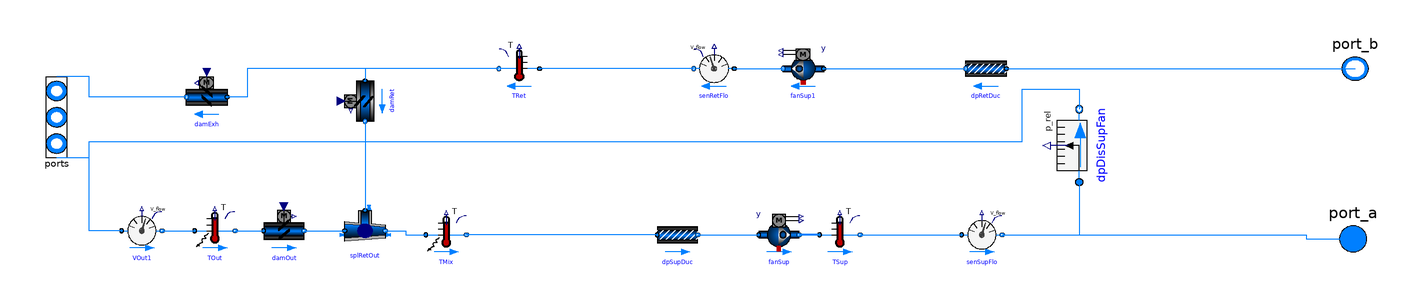

This picture is the connection diagram that the Modelica source below describes through its graphical annotations.

partial model PartialAhu
replaceable package MediumA = Modelica.Media.Interfaces.PartialMedium
"Medium model" annotation (choicesAllMatching=true);

  constant Integer numZon(min=2)=2 "Total number of served VAV boxes";

  parameter Modelica.Units.SI.Volume VRoo[numZon] "Room volume per zone";
  parameter Modelica.Units.SI.Area AFlo[numZon] "Floor area per zone";

  final parameter Modelica.Units.SI.Area ATot=sum(AFlo)
"Total floor area for all zone";

  constant Real conv=1.2/3600 "Conversion factor for nominal mass flow rate";

  parameter Modelica.Units.SI.HeatFlowRate QHeaAHU_flow_nominal(min=0)=
    mHeaAir_flow_nominal*Buildings.Utilities.Psychrometrics.Constants.cpAir*(
    THeaAirSup_nominal - THeaAirMix_nominal)
"Nominal heating heat flow rate of air handler unit coil";

  parameter Modelica.Units.SI.HeatFlowRate QCooAHU_flow_nominal(max=0) = 1.3*
    mCooAir_flow_nominal*Buildings.Utilities.Psychrometrics.Constants.cpAir*(
    TCooAirSup_nominal - TCooAirMix_nominal)
"Nominal total cooling heat flow rate of air handler unit coil (negative number)";

  parameter Modelica.Units.SI.MassFlowRate mCooVAV_flow_nominal[numZon]
"Design mass flow rate per zone for cooling"
annotation (Dialog(group="Nominal mass flow rate"));

  parameter Modelica.Units.SI.MassFlowRate mHeaVAV_flow_nominal[numZon]=0.3*
      mCooVAV_flow_nominal
"Design mass flow rate per zone for heating"
annotation (Dialog(group="Nominal mass flow rate"));

  parameter Modelica.Units.SI.MassFlowRate mAir_flow_nominal=
      0.01
"Nominal mass flow rate for fan"
annotation (Dialog(group="Nominal mass flow rate"));
  parameter Modelica.Units.SI.MassFlowRate mCooAir_flow_nominal=0.7*sum(
      mCooVAV_flow_nominal)
"Nominal mass flow rate for fan"
annotation (Dialog(group="Nominal mass flow rate"));
  parameter Modelica.Units.SI.MassFlowRate mHeaAir_flow_nominal=0.7*sum(
      mHeaVAV_flow_nominal)
"Nominal mass flow rate for fan"
annotation (Dialog(group="Nominal mass flow rate"));

  parameter Modelica.Units.SI.MassFlowRate mHeaWat_flow_nominal=
  QHeaAHU_flow_nominal/Buildings.Utilities.Psychrometrics.Constants.cpWatLiq/10
"Nominal water mass flow rate for heating coil in AHU"
annotation (Dialog(group="Nominal mass flow rate"));
  parameter Modelica.Units.SI.MassFlowRate mCooWat_flow_nominal=
  QCooAHU_flow_nominal/Buildings.Utilities.Psychrometrics.Constants.cpWatLiq/(-6)
"Nominal water mass flow rate for cooling coil"
annotation (Dialog(group="Nominal mass flow rate"));

  parameter Real ratOAFlo_A(final unit="m3/(s.m2)") = 0.3e-3
"Outdoor airflow rate required per unit area";
  parameter Real ratOAFlo_P=2.5e-3
"Outdoor airflow rate required per person";
  parameter Real ratP_A=5e-2
"Occupant density";
  parameter Real effZ(final unit="1") = 0.8
"Zone air distribution effectiveness (limiting value)";
  parameter Real divP(final unit="1") = 0.7
"Occupant diversity ratio";

  parameter Modelica.Units.SI.VolumeFlowRate VZonOA_flow_nominal[numZon]=
                                                                     (
  ratOAFlo_P*ratP_A + ratOAFlo_A)*AFlo/effZ
"Zone outdoor air flow rate of each VAV box";

  parameter Modelica.Units.SI.VolumeFlowRate Vou_flow_nominal=
                                                          (divP*ratOAFlo_P*
  ratP_A + ratOAFlo_A)*sum(AFlo) "System uncorrected outdoor air flow rate";
  parameter Real effVen(final unit="1") = if divP < 0.6 then
0.88 * divP + 0.22 else 0.75
"System ventilation efficiency";
  parameter Modelica.Units.SI.VolumeFlowRate Vot_flow_nominal=Vou_flow_nominal/
  effVen "System design outdoor air flow rate";

  parameter Modelica.Units.SI.Temperature THeaOn=293.15
"Heating setpoint during on"
annotation (Dialog(group="Room temperature setpoints"));
  parameter Modelica.Units.SI.Temperature THeaOff=285.15
"Heating setpoint during off"
annotation (Dialog(group="Room temperature setpoints"));
  parameter Modelica.Units.SI.Temperature TCooOn=297.15
"Cooling setpoint during on"
annotation (Dialog(group="Room temperature setpoints"));
  parameter Modelica.Units.SI.Temperature TCooOff=303.15
"Cooling setpoint during off"
annotation (Dialog(group="Room temperature setpoints"));
  parameter Modelica.Units.SI.PressureDifference dpBuiStaSet(min=0) = 12
"Building static pressure";
  parameter Real yFanMin=0.1 "Minimum fan speed";

  parameter Modelica.Units.SI.Temperature TCooAirMix_nominal(displayUnit="degC")=
       303.15
"Mixed air temperature during cooling nominal conditions (used to size cooling coil)"
annotation (Dialog(group="Air handler unit nominal temperatures and humidity"));
  parameter Modelica.Units.SI.Temperature TCooAirSup_nominal(displayUnit="degC")=
       285.15
"Supply air temperature during cooling nominal conditions (used to size cooling coil)"
annotation (Dialog(group="Air handler unit nominal temperatures and humidity"));
  parameter Modelica.Units.SI.MassFraction wCooAirMix_nominal=0.017
"Humidity ratio of mixed air at a nominal conditions used to size cooling coil (in kg/kg dry total)"
annotation (Dialog(group="Air handler unit nominal temperatures and humidity"));
  parameter Modelica.Units.SI.Temperature TCooWatInl_nominal(displayUnit="degC")=
       279.15
"Cooling coil nominal inlet water temperature"
annotation (Dialog(group="Air handler unit nominal temperatures and humidity"));

  parameter Modelica.Units.SI.Temperature THeaAirMix_nominal(displayUnit="degC")=
       277.15
"Mixed air temperature during heating nominal conditions (used to size heating coil)"
annotation (Dialog(group="Air handler unit nominal temperatures and humidity"));
  parameter Modelica.Units.SI.Temperature THeaAirSup_nominal(displayUnit="degC")=
       285.15
"Supply air temperature during heating nominal conditions (used to size heating coil)"
annotation (Dialog(group="Air handler unit nominal temperatures and humidity"));
  parameter Modelica.Units.SI.Temperature THeaWatInl_nominal(displayUnit="degC")
"Reheat coil nominal inlet water temperature"
annotation (Dialog(group="Air handler unit nominal temperatures and humidity"));

  parameter Boolean allowFlowReversal=false
"= false to simplify equations, assuming, but not enforcing, no flow reversal"
annotation (Evaluate=true);

  Buildings.Fluid.Movers.Preconfigured.SpeedControlled_y fanSup(
  redeclare package Medium = MediumA,
  m_flow_nominal=mAir_flow_nominal,
  dp_nominal=780 + 10 + dpBuiStaSet,
  energyDynamics=Modelica.Fluid.Types.Dynamics.FixedInitial)
                                                           "Supply air fan"
annotation (Placement(transformation(extent={{246,-82},{266,-62}})));
  Buildings.Fluid.Sensors.VolumeFlowRate senSupFlo(redeclare package Medium =
             MediumA, m_flow_nominal=mAir_flow_nominal)
"Sensor for supply fan flow rate"
annotation (Placement(transformation(extent={{346,-82},{366,-62}})));
  Buildings.Fluid.Sensors.TemperatureTwoPort TSup(
  redeclare package Medium = MediumA,
  m_flow_nominal=mAir_flow_nominal,
  allowFlowReversal=allowFlowReversal)
annotation (Placement(transformation(extent={{276,-82},{296,-62}})));
  Buildings.Fluid.Sensors.TemperatureTwoPort TMix(
  redeclare package Medium = MediumA,
  m_flow_nominal=mAir_flow_nominal,
  allowFlowReversal=allowFlowReversal,
  transferHeat=true) "Mixed air temperature sensor"
annotation (Placement(transformation(extent={{82,-82},{102,-62}})));
  Buildings.Fluid.Sensors.VolumeFlowRate VOut1(redeclare package Medium =
      MediumA, m_flow_nominal=mAir_flow_nominal)
"Outside air volume flow rate"
annotation (Placement(transformation(extent={{-68,-80},{-48,-60}})));
  Buildings.Fluid.Actuators.Dampers.Exponential
                                  damRet(
  redeclare package Medium = MediumA,
  m_flow_nominal=mAir_flow_nominal,
  from_dp=false,
  riseTime=15,
  dpDamper_nominal=5,
  dpFixed_nominal=5)
                   "Return air damper" annotation (Placement(transformation(
    origin={52,-6},
    extent={{10,-10},{-10,10}},
    rotation=90)));
  Buildings.Fluid.Actuators.Dampers.Exponential
                                  damOut(
  redeclare package Medium = MediumA,
  m_flow_nominal=mAir_flow_nominal,
  from_dp=false,
  riseTime=15,
  dpDamper_nominal=5,
  dpFixed_nominal=5)
                   "Outdoor air damper"
annotation (Placement(transformation(extent={{2,-80},{22,-60}})));
  Buildings.Fluid.FixedResistances.PressureDrop
                                  dpSupDuc(
  m_flow_nominal=mAir_flow_nominal,
  redeclare package Medium = MediumA,
  allowFlowReversal=allowFlowReversal,
  dp_nominal=200 + 200 + 100 + 40)
                                 "Pressure drop for supply duct"
annotation (Placement(transformation(extent={{196,-82},{216,-62}})));
  Buildings.Fluid.FixedResistances.Junction
                              splRetOut(
  redeclare package Medium = MediumA,
  tau=15,
  m_flow_nominal=mAir_flow_nominal*{1,1,1},
  energyDynamics=Modelica.Fluid.Types.Dynamics.FixedInitial,
  dp_nominal(each displayUnit="Pa") = {0,0,0},
  portFlowDirection_1=if allowFlowReversal then Modelica.Fluid.Types.PortFlowDirection.Bidirectional
       else Modelica.Fluid.Types.PortFlowDirection.Entering,
  portFlowDirection_2=if allowFlowReversal then Modelica.Fluid.Types.PortFlowDirection.Bidirectional
       else Modelica.Fluid.Types.PortFlowDirection.Leaving,
  portFlowDirection_3=if allowFlowReversal then Modelica.Fluid.Types.PortFlowDirection.Bidirectional
       else Modelica.Fluid.Types.PortFlowDirection.Entering,
  linearized=true)
"Flow splitter"
annotation (Placement(transformation(
    extent={{-10,10},{10,-10}},
    rotation=0,
    origin={52,-70})));
  Buildings.Fluid.Actuators.Dampers.Exponential damExh(
  from_dp=false,
  riseTime=15,
  dpFixed_nominal=5,
  redeclare package Medium = MediumA,
  m_flow_nominal=mAir_flow_nominal,
  dpDamper_nominal=5)
                    "Exhaust air damper"
annotation (Placement(transformation(extent={{-16,-14},{-36,6}})));
  Buildings.Fluid.FixedResistances.PressureDrop dpRetDuc(
  m_flow_nominal=mAir_flow_nominal,
  redeclare package Medium = MediumA,
  allowFlowReversal=allowFlowReversal,
  dp_nominal=40)
               "Pressure drop for return duct"
annotation (Placement(transformation(extent={{368,0},{348,20}})));
  Buildings.Fluid.Sensors.VolumeFlowRate senRetFlo(redeclare package Medium =
             MediumA, m_flow_nominal=mAir_flow_nominal)
"Sensor for return fan flow rate"
annotation (Placement(transformation(extent={{234,0},{214,20}})));
  Buildings.Fluid.Sensors.TemperatureTwoPort TRet(
  redeclare package Medium = MediumA,
  m_flow_nominal=mAir_flow_nominal,
  allowFlowReversal=allowFlowReversal)
                                     "Return air temperature sensor"
annotation (Placement(transformation(extent={{138,0},{118,20}})));
  Buildings.Fluid.Movers.Preconfigured.SpeedControlled_y fanSup1(
  redeclare package Medium = MediumA,
  m_flow_nominal=mAir_flow_nominal,
  dp_nominal=780 + 10 + dpBuiStaSet,
  energyDynamics=Modelica.Fluid.Types.Dynamics.FixedInitial)
                                                           "Supply air fan"
annotation (Placement(transformation(extent={{278,0},{258,20}})));
  Modelica.Fluid.Interfaces.FluidPort_b port_b(redeclare final package Medium =
    MediumA)
"Fluid connector b (positive design flow direction is from port_a to port_b)"
annotation (Placement(transformation(extent={{556,-5},{524,25}}),
    iconTransformation(extent={{552,11},{532,29}})));
  Modelica.Fluid.Interfaces.FluidPort_a port_a(redeclare final package Medium =
    MediumA)
"Fluid connector a (positive design flow direction is from port_a to port_b)"
annotation (Placement(transformation(extent={{522,-90},{556,-58}}),
    iconTransformation(extent={{532,-69},{552,-51}})));
  Modelica.Fluid.Interfaces.FluidPorts_b ports[2](redeclare each package Medium =
           MediumA, each m_flow(max=if flowDirection == Modelica.Fluid.Types.PortFlowDirection.Leaving
       then 0 else +Modelica.Constants.inf, min=if flowDirection ==
      Modelica.Fluid.Types.PortFlowDirection.Entering then 0 else -Modelica.Constants.inf))
"Fluid ports"
annotation (Placement(transformation(extent={{-110,26},{-90,-54}}),
    iconTransformation(extent={{-110,26},{-90,-54}})));
  Buildings.Fluid.Sensors.RelativePressure dpDisSupFan(redeclare package Medium =
    MediumA) "Supply fan static discharge pressure" annotation (Placement(
    transformation(
    extent={{-18,22},{18,-22}},
    rotation=90,
    origin={404,-28})));
  Buildings.Fluid.Sensors.TemperatureTwoPort TOut(
redeclare package Medium = MediumA,
m_flow_nominal=mAir_flow_nominal,
allowFlowReversal=allowFlowReversal,
transferHeat=true) "Mixed air temperature sensor"
annotation (Placement(transformation(extent={{-32,-80},{-12,-60}})));

protected
  parameter Modelica.Fluid.Types.PortFlowDirection flowDirection=Modelica.Fluid.Types.PortFlowDirection.Bidirectional
"Allowed flow direction" annotation (Evaluate=true, Dialog(tab="Advanced"));
equation
  connect(
      TSup.port_a,fanSup. port_b) annotation (Line(
  points={{276,-72},{266,-72}},
  color={0,127,255},
  smooth=Smooth.None,
  thickness=0.5));
  connect(
      TSup.port_b,senSupFlo. port_a)
annotation (Line(points={{296,-72},{346,-72}}, color={0,127,255}));
  connect(
      dpSupDuc.port_b,fanSup. port_a)
annotation (Line(points={{216,-72},{246,-72}}, color={0,127,255}));
  connect(
      damOut.port_b,splRetOut. port_1)
annotation (Line(points={{22,-70},{42,-70}},   color={0,127,255}));
  connect(
      splRetOut.port_2,TMix. port_a)
annotation (Line(points={{62,-70},{72,-70},{72,-72},{82,-72}},
                                             color={0,127,255}));
  connect(
      damRet.port_b,splRetOut. port_3) annotation (Line(points={{52,-16},{52,
      -60}},                                    color={0,127,255}));
connect(dpSupDuc.port_a, TMix.port_b) annotation (Line(points={{196,-72},{102,
      -72}},               color={0,127,255}));
  connect(
      senRetFlo.port_b,TRet. port_a) annotation (Line(points={{214,10},{138,
      10}},                color={0,127,255}));
connect(TRet.port_b, damRet.port_a) annotation (Line(points={{118,10},{52,10},
      {52,4}},                 color={0,127,255}));
connect(TRet.port_b, damExh.port_a) annotation (Line(points={{118,10},{-6,10},
      {-6,-4},{-16,-4}},                                        color=
       {0,127,255}));
connect(senRetFlo.port_a, fanSup1.port_b)
  annotation (Line(points={{234,10},{258,10}},   color={0,127,255}));
connect(fanSup1.port_a, dpRetDuc.port_b)
  annotation (Line(points={{278,10},{348,10}},   color={0,127,255}));
  connect(
      senSupFlo.port_b, port_a) annotation (Line(points={{366,-72},{516,-72},
      {516,-74},{539,-74}}, color={0,127,255}));
  connect(
      dpRetDuc.port_a, port_b)
annotation (Line(points={{368,10},{540,10}}, color={0,127,255}));
  connect(
      damExh.port_b, ports[1]) annotation (Line(points={{-36,-4},{-84,-4},{-84,
      6},{-100,6}}, color={0,127,255}));
  connect(
      VOut1.port_a, ports[2]) annotation (Line(points={{-68,-70},{-84,-70},{
      -84,-34},{-100,-34}}, color={0,127,255}));
  connect(
      dpDisSupFan.port_a, port_a) annotation (Line(points={{404,-46},{404,-72},
      {516,-72},{516,-74},{539,-74}}, color={0,127,255}));
  connect(
      VOut1.port_a, dpDisSupFan.port_b) annotation (Line(points={{-68,-70},{
      -84,-70},{-84,-26},{376,-26},{376,0},{404,0},{404,-10}}, color={0,127,
      255}));
  connect(
      VOut1.port_b, TOut.port_a)
annotation (Line(points={{-48,-70},{-32,-70}}, color={0,127,255}));
  connect(
      TOut.port_b, damOut.port_a)
annotation (Line(points={{-12,-70},{2,-70}}, color={0,127,255}));
annotation (Icon(coordinateSystem(preserveAspectRatio=false, extent={{-100,-180},
        {540,100}}), graphics={Rectangle(
      extent={{-98,102},{542,-138}},
      lineColor={28,108,200},
      fillColor={244,125,35},
      fillPattern=FillPattern.Solid)}),
                                     Diagram(coordinateSystem(
        preserveAspectRatio=false, extent={{-100,-180},{540,100}})));
end PartialAhu;